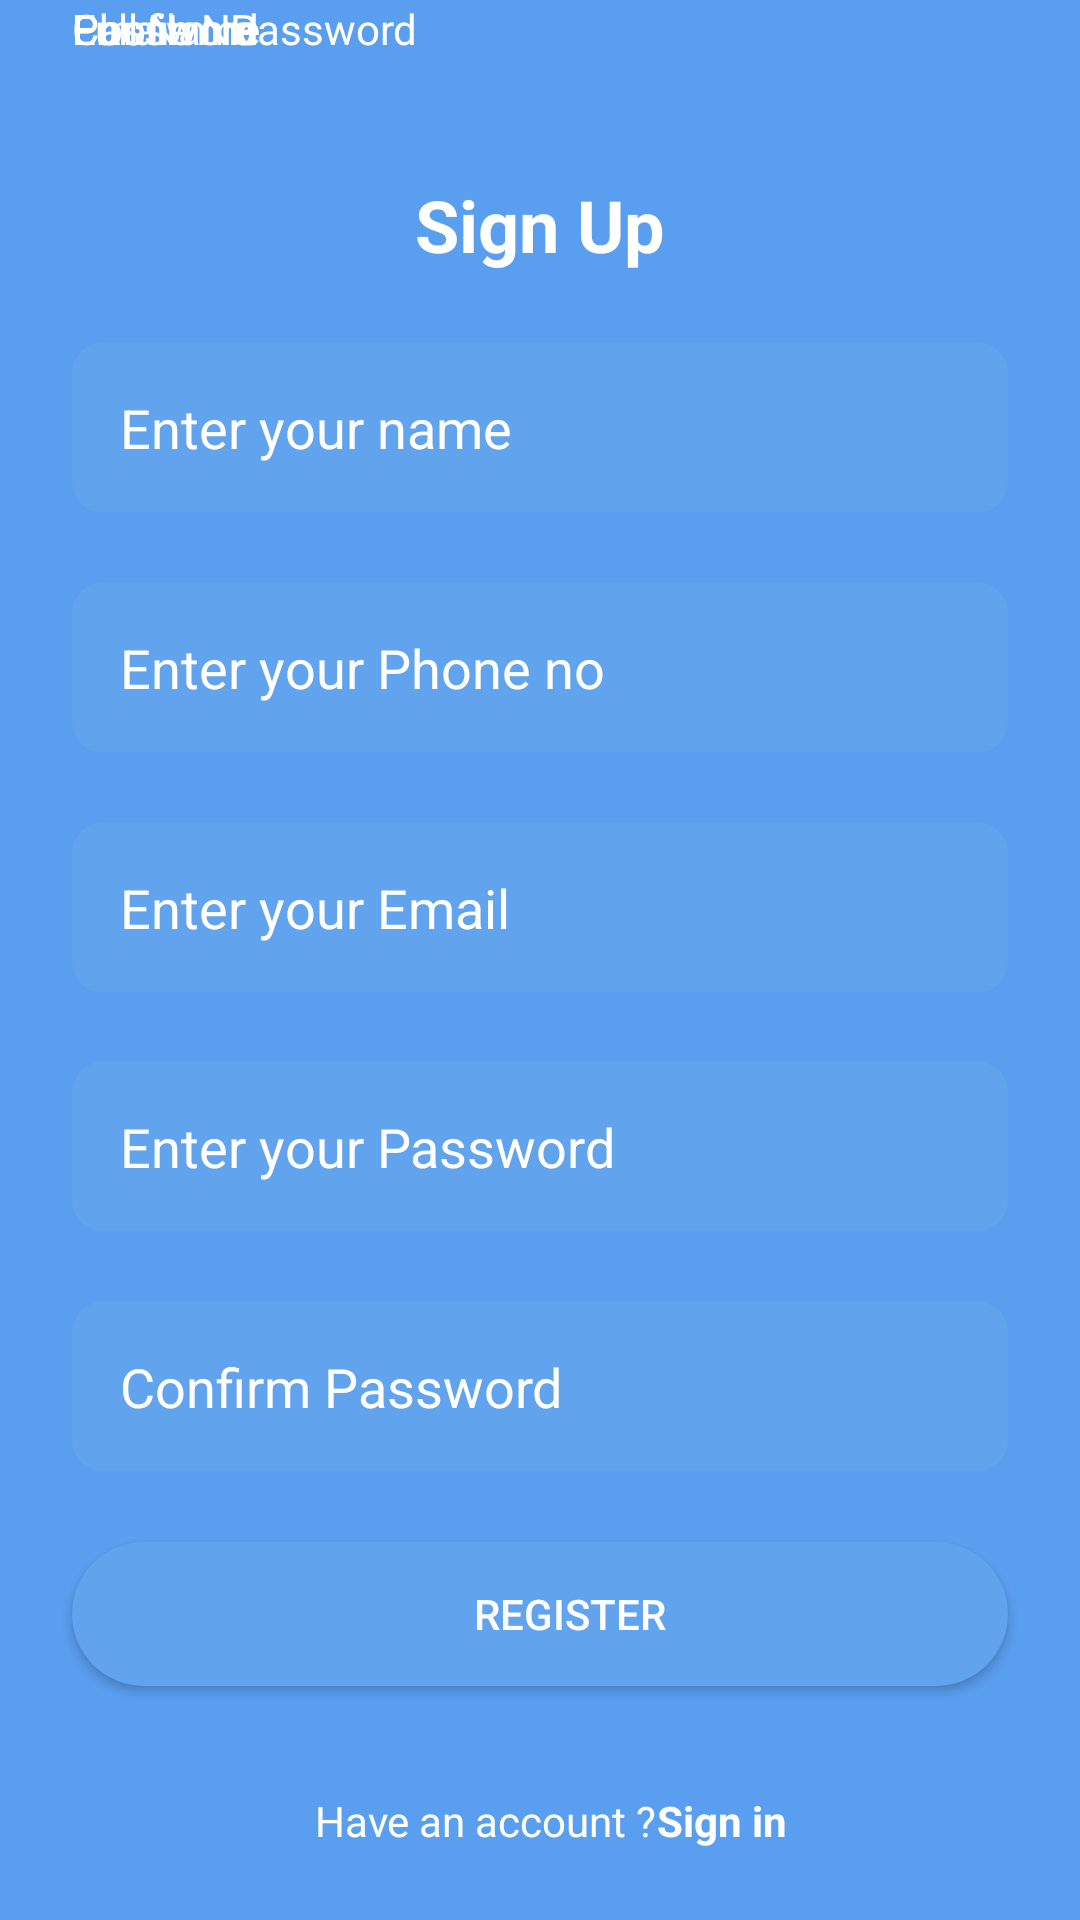

Reconstruct the res/layout file that produces this screen, plus the resources it refers to.
<!-- AndroidManifest.xml: application theme Theme.Pages -->
<!-- res/layout/register_activity.xml -->
<?xml version="1.0" encoding="utf-8"?>
<androidx.constraintlayout.widget.ConstraintLayout xmlns:android="http://schemas.android.com/apk/res/android"
    xmlns:app="http://schemas.android.com/apk/res-auto"
    xmlns:tools="http://schemas.android.com/tools"
    android:layout_width="match_parent"
    android:layout_height="match_parent"
    android:background="@drawable/bg_activity">

    <TextView
        android:id="@+id/title"
        android:layout_width="wrap_content"
        android:layout_height="wrap_content"
        android:layout_marginTop="35dp"
        android:text="@string/signup"
        android:textColor="@color/white"
        android:textSize="24sp"
        android:textStyle="bold"
        app:layout_constraintBottom_toTopOf="@+id/name"
        app:layout_constraintEnd_toEndOf="parent"
        app:layout_constraintHorizontal_bias="0.5"
        app:layout_constraintStart_toStartOf="parent"
        app:layout_constraintTop_toTopOf="parent" />

    <TextView
        android:id="@+id/textView2"
        android:layout_width="wrap_content"
        android:layout_height="wrap_content"
        android:text="@string/full_name"
        app:layout_constraintEnd_toEndOf="@+id/name"
        app:layout_constraintHorizontal_bias="0.0"
        app:layout_constraintStart_toStartOf="@+id/name"
        tools:layout_editor_absoluteY="109dp" />

    <EditText
        android:id="@+id/name"
        style="@style/customInput"
        android:layout_width="match_parent"
        android:layout_height="wrap_content"
        android:layout_marginStart="24dp"
        android:layout_marginEnd="24dp"
        android:background="@drawable/bg_input"
        android:drawableLeft="@drawable/baseline_person_24"
        android:ems="10"
        android:hint="Enter your name"
        android:inputType="textPersonName"
        app:layout_constraintBottom_toTopOf="@+id/phone"
        app:layout_constraintEnd_toEndOf="parent"
        app:layout_constraintHorizontal_bias="0.497"
        app:layout_constraintStart_toStartOf="parent"
        app:layout_constraintTop_toBottomOf="@+id/title" />

    <TextView
        android:id="@+id/textView3"
        android:layout_width="wrap_content"
        android:layout_height="wrap_content"
        android:text="@string/phone"
        app:layout_constraintEnd_toEndOf="@+id/phone"
        app:layout_constraintHorizontal_bias="0.0"
        app:layout_constraintStart_toStartOf="@+id/phone"
        tools:layout_editor_absoluteY="199dp" />

    <EditText
        android:id="@+id/phone"
        style="@style/customInput"
        android:layout_width="0dp"
        android:layout_height="wrap_content"
        android:drawableLeft="@drawable/baseline_phone_android_24"
        android:ems="10"
        android:hint="Enter your Phone no"
        android:inputType="phone"
        android:textColorHint="#FFFFFF"
        app:layout_constraintBottom_toTopOf="@+id/email"
        app:layout_constraintEnd_toEndOf="@+id/name"
        app:layout_constraintHorizontal_bias="0.5"
        app:layout_constraintStart_toStartOf="@+id/name"
        app:layout_constraintTop_toBottomOf="@+id/name" />

    <TextView
        android:id="@+id/textView4"
        android:layout_width="wrap_content"
        android:layout_height="wrap_content"
        android:text="@string/email"
        app:layout_constraintEnd_toEndOf="@+id/email"
        app:layout_constraintHorizontal_bias="0.0"
        app:layout_constraintStart_toStartOf="@+id/email"
        tools:layout_editor_absoluteY="288dp" />

    <EditText
        android:id="@+id/email"
        style="@style/customInput"
        android:layout_width="0dp"
        android:layout_height="wrap_content"
        android:drawableLeft="@drawable/baseline_email_24"
        android:ems="10"
        android:hint="Enter your Email"
        android:inputType="textEmailAddress"
        app:layout_constraintBottom_toTopOf="@+id/password"
        app:layout_constraintEnd_toEndOf="@+id/phone"
        app:layout_constraintHorizontal_bias="0.99"
        app:layout_constraintStart_toStartOf="@+id/phone"
        app:layout_constraintTop_toBottomOf="@+id/phone" />

    <TextView
        android:id="@+id/textView5"
        android:layout_width="wrap_content"
        android:layout_height="wrap_content"
        android:text="@string/password"
        app:layout_constraintEnd_toEndOf="@+id/password"
        app:layout_constraintHorizontal_bias="0.0"
        app:layout_constraintStart_toStartOf="@+id/password"
        tools:layout_editor_absoluteY="379dp" />

    <EditText
        android:id="@+id/password"
        style="@style/customInput"
        android:layout_width="0dp"
        android:layout_height="wrap_content"
        android:drawableLeft="@drawable/baseline_key_24"
        android:ems="10"
        android:hint="Enter your Password"
        android:inputType="textPassword"
        app:layout_constraintBottom_toTopOf="@+id/cPassword"
        app:layout_constraintEnd_toEndOf="@+id/email"
        app:layout_constraintHorizontal_bias="0.5"
        app:layout_constraintStart_toStartOf="@+id/email"
        app:layout_constraintTop_toBottomOf="@+id/email" />

    <TextView
        android:id="@+id/textView6"
        android:layout_width="wrap_content"
        android:layout_height="wrap_content"
        android:text="@string/confirm_password"
        app:layout_constraintEnd_toEndOf="@+id/cPassword"
        app:layout_constraintHorizontal_bias="0.0"
        app:layout_constraintStart_toStartOf="@+id/cPassword"
        tools:layout_editor_absoluteY="468dp" />

    <EditText
        android:id="@+id/cPassword"
        style="@style/customInput"
        android:layout_width="0dp"
        android:layout_height="wrap_content"
        android:drawableLeft="@drawable/baseline_key_24"
        android:ems="10"
        android:hint="@string/confirm_password"
        android:inputType="textPassword"
        app:layout_constraintBottom_toTopOf="@+id/registerBtn"
        app:layout_constraintEnd_toEndOf="@+id/password"
        app:layout_constraintHorizontal_bias="0.497"
        app:layout_constraintStart_toStartOf="@+id/password"
        app:layout_constraintTop_toBottomOf="@+id/password" />

    <Button
        android:id="@+id/registerBtn"
        style="@style/customBtn"
        android:layout_width="0dp"
        android:layout_height="wrap_content"
        android:background="@drawable/btn"
        android:backgroundTint="@color/in_light_blue"
        android:text="@string/register"
        app:layout_constraintBottom_toTopOf="@+id/textView8"
        app:layout_constraintEnd_toEndOf="@+id/cPassword"
        app:layout_constraintHorizontal_bias="0.0"
        app:layout_constraintStart_toStartOf="@+id/cPassword"
        app:layout_constraintTop_toBottomOf="@+id/cPassword" />

    <TextView
        android:id="@+id/textView8"
        android:layout_width="wrap_content"
        android:layout_height="wrap_content"
        android:layout_marginTop="12dp"
        android:text="@string/account"
        app:layout_constraintBottom_toBottomOf="parent"
        app:layout_constraintEnd_toEndOf="parent"
        app:layout_constraintHorizontal_bias="0.427"
        app:layout_constraintStart_toStartOf="parent"
        app:layout_constraintTop_toBottomOf="@+id/registerBtn" />

    <TextView
        android:id="@+id/signinBtn"
        android:layout_width="wrap_content"
        android:layout_height="wrap_content"
        android:text="@string/signin"
        android:textStyle="bold"
        app:layout_constraintBottom_toBottomOf="@+id/textView8"
        app:layout_constraintStart_toEndOf="@+id/textView8"
        app:layout_constraintTop_toTopOf="@+id/textView8" />
</androidx.constraintlayout.widget.ConstraintLayout>
<!-- resources referenced by this layout -->
<resources>
  <color name="in_light_blue">#61a3ed</color>
  <color name="white">#FFFFFFFF</color>
  <!-- drawable bg_activity (drawable) -->
  <?xml version="1.0" encoding="utf-8"?>
  <shape xmlns:android="http://schemas.android.com/apk/res/android" android:shape="rectangle">
      <solid  android:color="@color/light_blue"></solid>
  </shape>
  <!-- drawable bg_input (drawable) -->
  <?xml version="1.0" encoding="utf-8"?>
  <shape xmlns:android="http://schemas.android.com/apk/res/android" android:shape="rectangle">
      <solid  android:color="@color/in_light_blue"></solid>
      <corners android:radius="10dp"></corners>
  </shape>
  <!-- drawable btn (drawable) -->
  <?xml version="1.0" encoding="utf-8"?>
  <shape xmlns:android="http://schemas.android.com/apk/res/android">
  <solid android:color="@color/in_light_blue"></solid>
      <corners android:radius="30dp" ></corners>
  </shape>
  <string name="account">Have an account ?</string>
  <string name="confirm_password">Confirm Password</string>
  <string name="email">Email</string>
  <string name="full_name">Full Name</string>
  <string name="password">Password</string>
  <string name="phone">Phone No</string>
  <string name="register">REGISTER</string>
  <string name="signin">Sign in</string>
  <string name="signup">Sign Up</string>
  <style name="customBtn" parent="Widget.AppCompat.Button">
          <item name="android:textAlignment">center</item>
          <item name="android:paddingStart">20dp</item>
          <item name="android:drawablePadding">10dp</item>
          <item name="android:textColor">@color/white</item>
  
  
      </style>
  <style name="customInput" parent="Widget.AppCompat.EditText">
          <item name="android:background">@drawable/bg_input</item>
          <item name="android:textColorHint">@color/white</item>
          <item name="android:padding">16dp</item>
          <item name="android:drawablePadding">10dp</item>
      </style>
  <style name="Theme.Pages" parent="Theme.MaterialComponents.DayNight.DarkActionBar">
          
          <item name="colorPrimary">@color/purple_500</item>
          <item name="colorPrimaryVariant">@color/purple_700</item>
          <item name="colorOnPrimary">@color/white</item>
          
          <item name="colorSecondary">@color/teal_200</item>
          <item name="colorSecondaryVariant">@color/teal_700</item>
          <item name="colorOnSecondary">@color/black</item>
          
          <item name="android:statusBarColor">?attr/colorPrimaryVariant</item>
          
          <item name="android:textColor">@color/white</item>
      </style>
  <color name="light_blue">#5a9eef</color>
  <color name="purple_500">#FF6200EE</color>
  <color name="purple_700">#FF3700B3</color>
  <color name="teal_200">#FF03DAC5</color>
  <color name="teal_700">#FF018786</color>
  <color name="black">#FF000000</color>
</resources>
